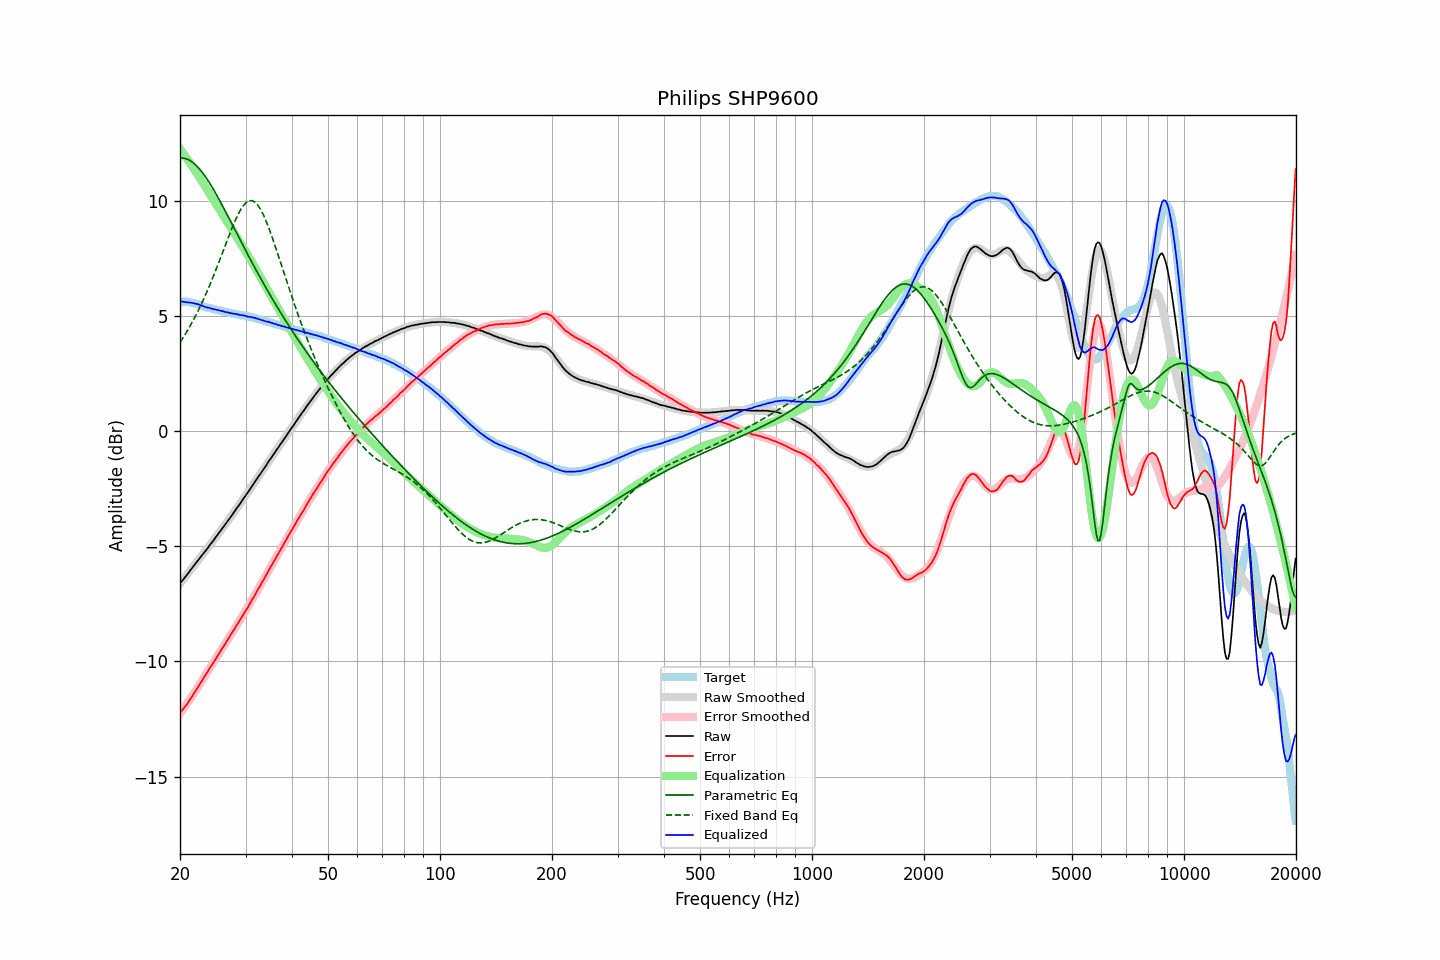

Values plotted in this chart, from the file beside it:
frequency, raw, error, smoothed, error_smoothed, equalization, parametric_eq, fixed_band_eq, equalized_raw, equalized_smoothed, target
20.00, -6.61, -12.23, -6.62, -12.26, 12.26, 11.85, 3.86, 5.65, 5.64, 5.62
20.20, -6.53, -12.15, -6.53, -12.16, 12.16, 11.86, 3.96, 5.63, 5.63, 5.62
20.40, -6.45, -12.07, -6.44, -12.07, 12.07, 11.85, 4.07, 5.62, 5.62, 5.62
20.61, -6.36, -11.98, -6.35, -11.97, 11.97, 11.84, 4.18, 5.61, 5.62, 5.62
20.81, -6.27, -11.89, -6.26, -11.87, 11.87, 11.82, 4.29, 5.60, 5.61, 5.62
21.02, -6.18, -11.80, -6.17, -11.77, 11.77, 11.79, 4.41, 5.59, 5.59, 5.62
21.23, -6.08, -11.68, -6.08, -11.67, 11.67, 11.76, 4.53, 5.59, 5.58, 5.60
21.44, -5.99, -11.58, -5.99, -11.56, 11.56, 11.72, 4.66, 5.57, 5.57, 5.59
21.66, -5.90, -11.47, -5.90, -11.46, 11.46, 11.67, 4.78, 5.56, 5.56, 5.57
21.87, -5.81, -11.36, -5.81, -11.36, 11.36, 11.61, 4.92, 5.55, 5.54, 5.55
22.09, -5.72, -11.26, -5.72, -11.25, 11.25, 11.54, 5.05, 5.53, 5.52, 5.54
22.31, -5.63, -11.14, -5.63, -11.14, 11.14, 11.47, 5.19, 5.51, 5.51, 5.51
22.54, -5.54, -11.03, -5.54, -11.03, 11.03, 11.39, 5.33, 5.49, 5.49, 5.49
22.76, -5.45, -10.92, -5.45, -10.92, 10.92, 11.31, 5.48, 5.47, 5.46, 5.47
22.99, -5.36, -10.80, -5.36, -10.80, 10.80, 11.22, 5.63, 5.44, 5.44, 5.44
23.22, -5.28, -10.69, -5.27, -10.69, 10.69, 11.13, 5.78, 5.41, 5.42, 5.41
23.45, -5.19, -10.57, -5.18, -10.58, 10.58, 11.03, 5.93, 5.39, 5.40, 5.38
23.69, -5.10, -10.47, -5.09, -10.47, 10.47, 10.93, 6.10, 5.37, 5.37, 5.37
23.92, -5.00, -10.35, -5.00, -10.36, 10.36, 10.82, 6.26, 5.36, 5.35, 5.35
24.16, -4.91, -10.25, -4.91, -10.25, 10.25, 10.71, 6.43, 5.34, 5.33, 5.34
24.40, -4.82, -10.14, -4.82, -10.13, 10.13, 10.59, 6.60, 5.31, 5.31, 5.32
24.65, -4.73, -10.03, -4.73, -10.02, 10.02, 10.47, 6.77, 5.29, 5.30, 5.30
24.89, -4.63, -9.91, -4.63, -9.91, 9.91, 10.35, 6.95, 5.28, 5.28, 5.28
25.14, -4.54, -9.81, -4.54, -9.80, 9.80, 10.23, 7.12, 5.26, 5.26, 5.27
25.39, -4.44, -9.69, -4.45, -9.69, 9.69, 10.10, 7.30, 5.25, 5.25, 5.25
25.65, -4.35, -9.59, -4.35, -9.58, 9.58, 9.97, 7.49, 5.23, 5.23, 5.24
25.91, -4.25, -9.46, -4.26, -9.47, 9.47, 9.84, 7.67, 5.22, 5.21, 5.21
26.16, -4.16, -9.36, -4.16, -9.36, 9.36, 9.71, 7.86, 5.20, 5.20, 5.20
26.43, -4.07, -9.26, -4.07, -9.25, 9.25, 9.58, 8.04, 5.18, 5.18, 5.19
26.69, -3.97, -9.13, -3.97, -9.14, 9.14, 9.45, 8.22, 5.17, 5.17, 5.16
26.96, -3.87, -9.02, -3.87, -9.02, 9.02, 9.31, 8.40, 5.15, 5.15, 5.15
27.23, -3.78, -8.92, -3.78, -8.91, 8.91, 9.18, 8.58, 5.13, 5.14, 5.14
27.50, -3.68, -8.81, -3.68, -8.80, 8.80, 9.04, 8.76, 5.12, 5.12, 5.13
27.77, -3.58, -8.69, -3.58, -8.69, 8.69, 8.91, 8.93, 5.11, 5.11, 5.11
28.05, -3.48, -8.58, -3.48, -8.58, 8.58, 8.77, 9.09, 5.10, 5.09, 5.10
28.33, -3.38, -8.46, -3.39, -8.47, 8.47, 8.63, 9.25, 5.09, 5.08, 5.08
28.62, -3.28, -8.35, -3.29, -8.35, 8.35, 8.50, 9.39, 5.07, 5.07, 5.07
28.90, -3.19, -8.24, -3.19, -8.24, 8.24, 8.36, 9.53, 5.05, 5.05, 5.05
29.19, -3.09, -8.12, -3.09, -8.13, 8.13, 8.23, 9.65, 5.04, 5.04, 5.03
29.48, -2.98, -8.01, -2.98, -8.01, 8.01, 8.09, 9.75, 5.03, 5.03, 5.03
29.78, -2.88, -7.90, -2.88, -7.90, 7.90, 7.96, 9.84, 5.02, 5.01, 5.02
30.08, -2.78, -7.79, -2.78, -7.78, 7.78, 7.82, 9.91, 5.00, 5.00, 5.01
30.38, -2.69, -7.68, -2.68, -7.66, 7.66, 7.69, 9.97, 4.97, 4.98, 4.99
30.68, -2.58, -7.56, -2.58, -7.55, 7.55, 7.56, 10.00, 4.97, 4.97, 4.98
30.99, -2.47, -7.42, -2.48, -7.43, 7.43, 7.43, 10.01, 4.96, 4.95, 4.95
31.30, -2.37, -7.31, -2.37, -7.31, 7.31, 7.30, 10.00, 4.94, 4.94, 4.94
31.61, -2.26, -7.19, -2.27, -7.19, 7.19, 7.17, 9.97, 4.93, 4.92, 4.93
31.93, -2.16, -7.07, -2.16, -7.07, 7.07, 7.04, 9.92, 4.90, 4.90, 4.91
32.24, -2.06, -6.94, -2.06, -6.94, 6.94, 6.91, 9.84, 4.88, 4.88, 4.88
32.57, -1.95, -6.81, -1.96, -6.82, 6.82, 6.78, 9.75, 4.87, 4.86, 4.86
32.89, -1.86, -6.71, -1.85, -6.70, 6.70, 6.65, 9.64, 4.84, 4.84, 4.85
33.22, -1.75, -6.57, -1.75, -6.57, 6.57, 6.53, 9.52, 4.82, 4.82, 4.82
33.55, -1.65, -6.46, -1.65, -6.45, 6.45, 6.40, 9.37, 4.80, 4.80, 4.81
33.89, -1.55, -6.33, -1.54, -6.32, 6.32, 6.28, 9.22, 4.77, 4.78, 4.78
34.23, -1.44, -6.20, -1.44, -6.20, 6.20, 6.16, 9.05, 4.76, 4.76, 4.76
34.57, -1.33, -6.07, -1.34, -6.08, 6.08, 6.04, 8.87, 4.75, 4.74, 4.74
34.92, -1.23, -5.95, -1.24, -5.95, 5.95, 5.92, 8.68, 4.72, 4.72, 4.72
35.27, -1.13, -5.83, -1.13, -5.83, 5.83, 5.80, 8.48, 4.70, 4.70, 4.70
35.62, -1.03, -5.71, -1.03, -5.71, 5.71, 5.68, 8.28, 4.68, 4.68, 4.68
35.97, -0.93, -5.59, -0.93, -5.59, 5.59, 5.56, 8.08, 4.66, 4.66, 4.66
... 635 more rows
